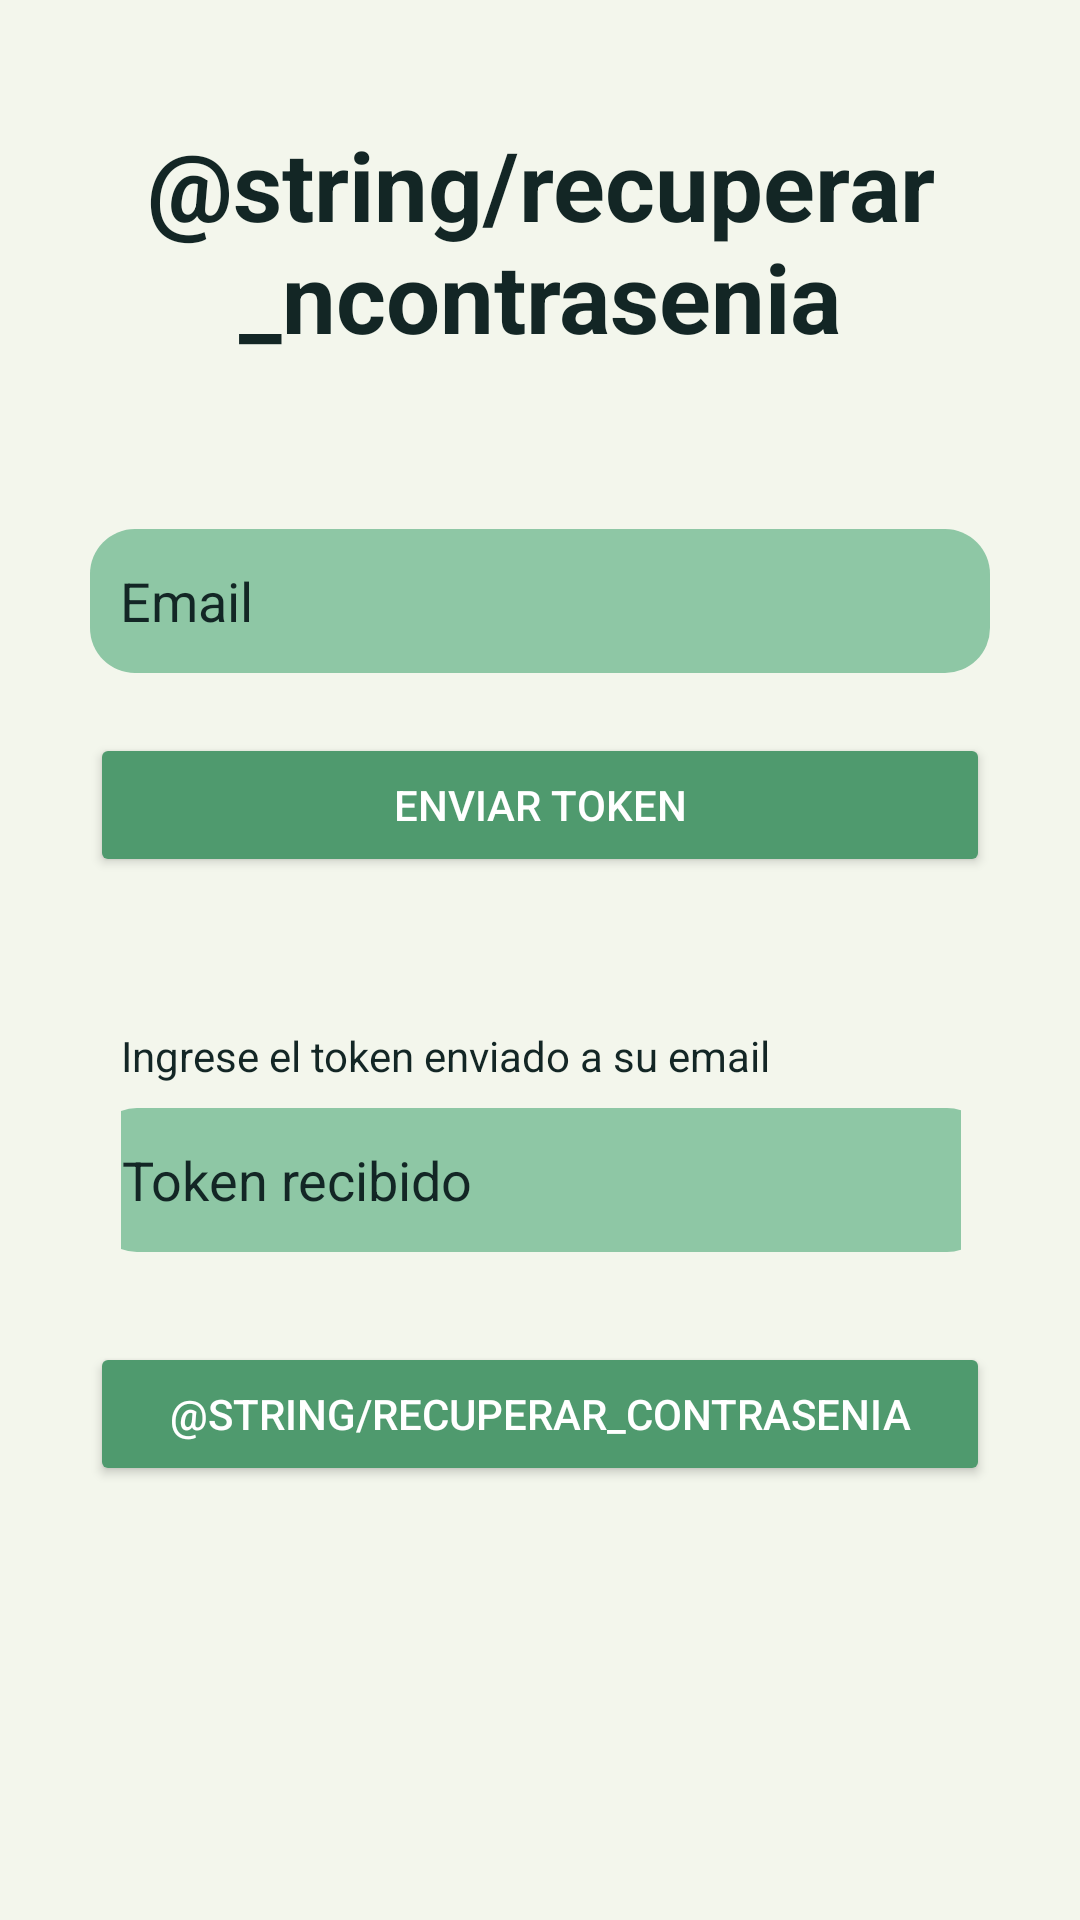

Here is an Android app screen rendered from its layout file. Give the layout XML and the strings, colors and styles it references.
<!-- AndroidManifest.xml: application theme Theme.FinalProg2 -->
<!-- res/layout/fragment_recuperar_pass.xml -->
<?xml version="1.0" encoding="utf-8"?>
<androidx.constraintlayout.widget.ConstraintLayout xmlns:android="http://schemas.android.com/apk/res/android"
    xmlns:app="http://schemas.android.com/apk/res-auto"
    xmlns:tools="http://schemas.android.com/tools"
    android:layout_width="match_parent"
    android:layout_height="match_parent"
    android:background="#F3F6EC">


    
    <TextView
        android:id="@+id/tv_titulo_recu_pass"
        android:layout_width="wrap_content"
        android:layout_height="wrap_content"
        android:text="@string/recuperar_ncontrasenia"
        android:textColor="#132625"
        android:textSize="32sp"
        android:textStyle="bold"
        app:layout_constraintTop_toTopOf="parent"
        app:layout_constraintStart_toStartOf="parent"
        app:layout_constraintEnd_toEndOf="parent"
        android:gravity="center"
        android:layout_marginTop="40dp" />


    
    <EditText
        android:id="@+id/input_email"
        android:layout_width="300dp"
        android:layout_height="48dp"
        android:layout_marginStart="32dp"
        android:layout_marginTop="56dp"
        android:layout_marginEnd="32dp"
        android:background="@drawable/edit_text_bg"
        android:hint="@string/email"
        android:inputType="textEmailAddress"
        android:paddingStart="10dp"
        android:paddingEnd="10dp"
        android:textColor="#132625"
        android:textColorHint="#132625"
        app:layout_constraintEnd_toEndOf="parent"
        app:layout_constraintHorizontal_bias="0.51"
        app:layout_constraintStart_toStartOf="parent"
        app:layout_constraintTop_toBottomOf="@id/tv_titulo_recu_pass"
        tools:ignore="Autofill" />


    
    <Button
        android:id="@+id/btn_enviar_token"
        android:layout_width="300dp"
        android:layout_height="48dp"
        android:text="@string/enviar_token"
        app:layout_constraintTop_toBottomOf="@id/input_email"
        app:layout_constraintStart_toStartOf="parent"
        app:layout_constraintEnd_toEndOf="parent"
        android:layout_marginTop="20dp"
        android:layout_marginStart="32dp"
        android:layout_marginEnd="32dp"
        android:backgroundTint="#4F9A6E"
        android:textColor="#FFFFFF" />

    
    <androidx.constraintlayout.widget.ConstraintLayout
        android:id="@+id/contenedor_codigo"
        android:layout_width="300dp"
        android:layout_height="wrap_content"
        android:layout_marginStart="32dp"
        android:layout_marginTop="40dp"
        android:layout_marginEnd="32dp"
        android:padding="10dp"
        app:layout_constraintEnd_toEndOf="parent"
        app:layout_constraintHorizontal_bias="0.489"
        app:layout_constraintStart_toStartOf="parent"
        app:layout_constraintTop_toBottomOf="@id/btn_enviar_token">


        
        <TextView
            android:id="@+id/tv_instrucciones"
            android:layout_width="wrap_content"
            android:layout_height="wrap_content"
            android:text="@string/instruccion_token"
            android:textColor="#132625"
            android:textSize="14sp"
            app:layout_constraintStart_toStartOf="parent"
            app:layout_constraintTop_toTopOf="parent" />


        
        <EditText
            android:id="@+id/input_codigo"
            android:layout_width="300dp"
            android:layout_height="48dp"
            android:layout_marginTop="8dp"
            android:background="@drawable/edit_text_bg"
            android:hint="@string/token_recibido"
            android:inputType="number"
            android:paddingStart="10dp"
            android:paddingEnd="10dp"
            android:textColor="#132625"
            android:textColorHint="#132625"
            app:layout_constraintEnd_toEndOf="parent"
            app:layout_constraintStart_toStartOf="parent"
            app:layout_constraintTop_toBottomOf="@id/tv_instrucciones"
            tools:ignore="Autofill" />
    </androidx.constraintlayout.widget.ConstraintLayout>


    
    <Button
        android:id="@+id/btn_recu_pass"
        android:layout_width="300dp"
        android:layout_height="48dp"
        android:text="@string/recuperar_contrasenia"
        app:layout_constraintTop_toBottomOf="@id/contenedor_codigo"
        app:layout_constraintStart_toStartOf="parent"
        app:layout_constraintEnd_toEndOf="parent"
        android:layout_marginTop="20dp"
        android:layout_marginStart="32dp"
        android:layout_marginEnd="32dp"
        android:backgroundTint="#4F9A6E"
        android:textColor="#FFFFFF" />
    
</androidx.constraintlayout.widget.ConstraintLayout>
<!-- resources referenced by this layout -->
<resources>
  <!-- drawable edit_text_bg (drawable) -->
  <?xml version="1.0" encoding="utf-8"?>
  <shape xmlns:android="http://schemas.android.com/apk/res/android"
      android:shape="rectangle"
      android:padding="10dp">
  
      <solid android:color="#8EC7A5" />
      <corners
          android:bottomRightRadius="15dp"
          android:bottomLeftRadius="15dp"
          android:topLeftRadius="15dp"
          android:topRightRadius="15dp" />
  </shape>
  <string name="email">Email</string>
  <string name="enviar_token">Enviar Token</string>
  <string name="instruccion_token">Ingrese el token enviado a su email</string>
  <string name="token_recibido">Token recibido</string>
  <style name="Theme.FinalProg2" parent="Base.Theme.FinalProg2" />
  <style name="Base.Theme.FinalProg2" parent="Theme.Material3.DayNight.NoActionBar">
          
          
          <item name="android:windowBackground">@color/lightModeBackground</item>
  
  
      </style>
  <color name="lightModeBackground">#F3F6EC</color>
</resources>
